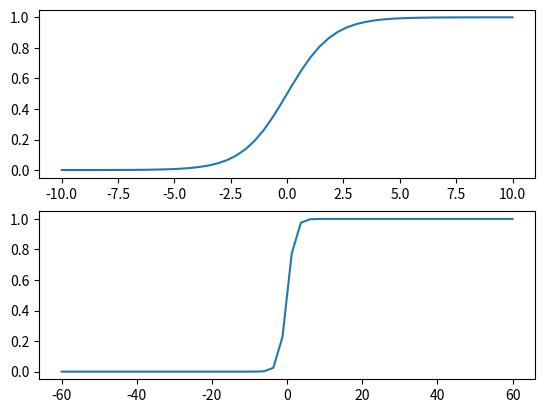

Write the Python code that produced this figure.
import numpy as np
import matplotlib.pyplot as plt
import math

def calcAB(x,y):
	"""
	一元线性回归
	"""
	n = len(x)
	sumX, sumY, sumXY, sumXX = 0, 0, 0, 0
	for i in range(0, n):
		sumX += x[i]
		sumY += y[i]
		sumXX += x[i] * x[i]
		sumXY += x[i] * y[i]
	a = (n * sumXY - sumX * sumY) / (n * sumXX - sumX * sumX)
	b = (sumXX * sumY - sumX * sumXY) / (n * sumXX - sumX * sumX)
	return a, b

def test_calcAB():
	xi = [1,2,3,4,5,6,7,8,9,10]
	yi = [10,11.5,12,13,14.5,15.5,16.8,17.3,18,18.7]
	a,b=calcAB(xi,yi)
	print("y = %10.5fx + %10.5f" %(a,b))

	x = np.linspace(0,10)
	y = a * x + b
	plt.plot(x,y)
	plt.scatter(xi,yi)
	plt.show()

def muldim():	
	x = [1,2,3,4,5,6,7,8,9,10]
	y = [10,11.5,12,13,14.5,15.5,16.8,17.3,18,18.7]
	X = np.vstack([np.ones(len(x)),x]).T
	Y = np.array(y).T
	W=np.dot(np.matrix(np.dot(X.T,X))**-1,np.dot(X.T,Y))
	yi=np.dot(X,W.T)#这里公式里是不需要转置的，但由于矩阵运算时W自动保存成一行多列的矩阵，所以多转置一下，配合原公式的计算。
	print(X)
	print(Y)
	print(W)
	print(yi)#拟合出的预测点
	plt.plot(x,y,'o',label='data',markersize=10)
	plt.plot(x,yi,'r',label='line')
	plt.show()

def plot_sigmoid():
	x1 = np.linspace(-10,10)
	y1 = 1 / (1+np.exp(-x1))
	x2 = np.linspace(-60,60)
	y2 = 1 / (1+np.exp(-x2))
	fig = plt.figure()
	ax = fig.add_subplot(211)
	ax.plot(x1,y1)
	ax = fig.add_subplot(212)
	ax.plot(x2,y2)
	plt.show()
	
if __name__ == '__main__':
	plot_sigmoid()